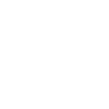
t = 0.00 s
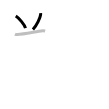
t = 2.25 s
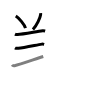
t = 4.50 s
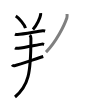
t = 6.50 s
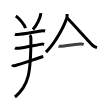
t = 8.75 s
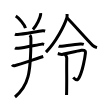
t = 11.00 s

The animated SVG that drew these frames (rendered in a browser with its animation timeline set to each time). Animation: 11 SMIL elements (animate=11); one cycle of 11.00 s.

<svg width="109px" height="109px" viewBox="0 0 px 109px" xmlns="http://www.w3.org/2000/svg" xmlns:xlink="http://www.w3.org/1999/xlink" xml:space="preserve" version="1.1"  baseProfile="full">
<path d="M15.79,16.09c3.41,2.12,8.82,8.72,9.68,12.02" style="fill:none;stroke:black;stroke-width:3;opacity:0">
  <animate attributeType="CSS" attributeName="opacity" from="0" to="1" begin="0s" dur="1s" repeatCount="0" fill="freeze" />
</path>
<path d="M40.64,13.14c0.02,0.38,0.04,0.99-0.04,1.54c-0.53,3.25-3.54,10.39-7.67,14.76" style="fill:none;stroke:black;stroke-width:3;opacity:0">
  <animate attributeType="CSS" attributeName="opacity" from="0" to="1" begin="1s" dur="1s" repeatCount="0" fill="freeze" />
</path>
<path d="M14.96,34.21c0.71,0.35,2,0.39,2.71,0.35c5-0.25,18.66-2.94,24.98-3.79c1.17-0.16,1.88,0.17,2.47,0.34" style="fill:none;stroke:black;stroke-width:3;opacity:0">
  <animate attributeType="CSS" attributeName="opacity" from="0" to="1" begin="2s" dur="1s" repeatCount="0" fill="freeze" />
</path>
<path d="M14.93,47.95c0.62,0.34,2.76,0.4,3.39,0.34c5.24-0.46,17.31-3.07,23.59-4.16c1.03-0.18,1.66,0.16,2.18,0.33" style="fill:none;stroke:black;stroke-width:3;opacity:0">
  <animate attributeType="CSS" attributeName="opacity" from="0" to="1" begin="3s" dur="1s" repeatCount="0" fill="freeze" />
</path>
<path d="M12,64.89c0.66,0.77,1.88,0.9,2.54,0.77c5.09-1.05,20.48-6.57,28.71-9.16" style="fill:none;stroke:black;stroke-width:3;opacity:0">
  <animate attributeType="CSS" attributeName="opacity" from="0" to="1" begin="4s" dur="1s" repeatCount="0" fill="freeze" />
</path>
<path d="M29.78,35.06c0.97,0.94,1.14,2.29,1.14,3.12C30.92,74.25,28.25,86,15,97" style="fill:none;stroke:black;stroke-width:3;opacity:0">
  <animate attributeType="CSS" attributeName="opacity" from="0" to="1" begin="5s" dur="1s" repeatCount="0" fill="freeze" />
</path>
<path d="M67.02,14c0.07,0.92,0.29,2.4-0.13,3.69C64.24,25.76,55.84,42.28,46,52.1" style="fill:none;stroke:black;stroke-width:3;opacity:0">
  <animate attributeType="CSS" attributeName="opacity" from="0" to="1" begin="6s" dur="1s" repeatCount="0" fill="freeze" />
</path>
<path d="M67.25,18c4.63,4.66,21.48,23.51,25.39,27.38c1.33,1.31,3.03,1.88,4.36,2.25" style="fill:none;stroke:black;stroke-width:3;opacity:0">
  <animate attributeType="CSS" attributeName="opacity" from="0" to="1" begin="7s" dur="1s" repeatCount="0" fill="freeze" />
</path>
<path d="M 58.651929,46.059857 c 0.796567,0.398856 1.99342,0.319857 3.120988,0.180143 5.4,-0.66 13.08,-1.76 18.48,-2.24 1.157425,-0.08971 2.576567,0.01086 3.52342,0.330429" style="fill:none;stroke:black;stroke-width:3;opacity:0">
  <animate attributeType="CSS" attributeName="opacity" from="0" to="1" begin="8s" dur="1s" repeatCount="0" fill="freeze" />
</path>
<path d="M 57.76,53.58 c0.61,0.15,3,1,4.21,0.87c3.29-0.37,17.99-4.02,19.51-4.17c1.52-0.15,4.28-0.29,3.95,2.89c-0.43,4.17-2.68,16.92-6,23.84c-1.89,3.94-3.18,3.45-6.23,0.46" style="fill:none;stroke:black;stroke-width:3;opacity:0">
  <animate attributeType="CSS" attributeName="opacity" from="0" to="1" begin="9s" dur="1s" repeatCount="0" fill="freeze" />
</path>
<path d="M 64.94,54.55 c 0.87,0.87 1.8,2 1.8,3.5 -0.219826,13.545146 0.202719,23.466557 -0.18,37.006667" style="fill:none;stroke:black;stroke-width:3;opacity:0">
  <animate attributeType="CSS" attributeName="opacity" from="0" to="1" begin="10s" dur="1s" repeatCount="0" fill="freeze" />
</path>
</svg>
